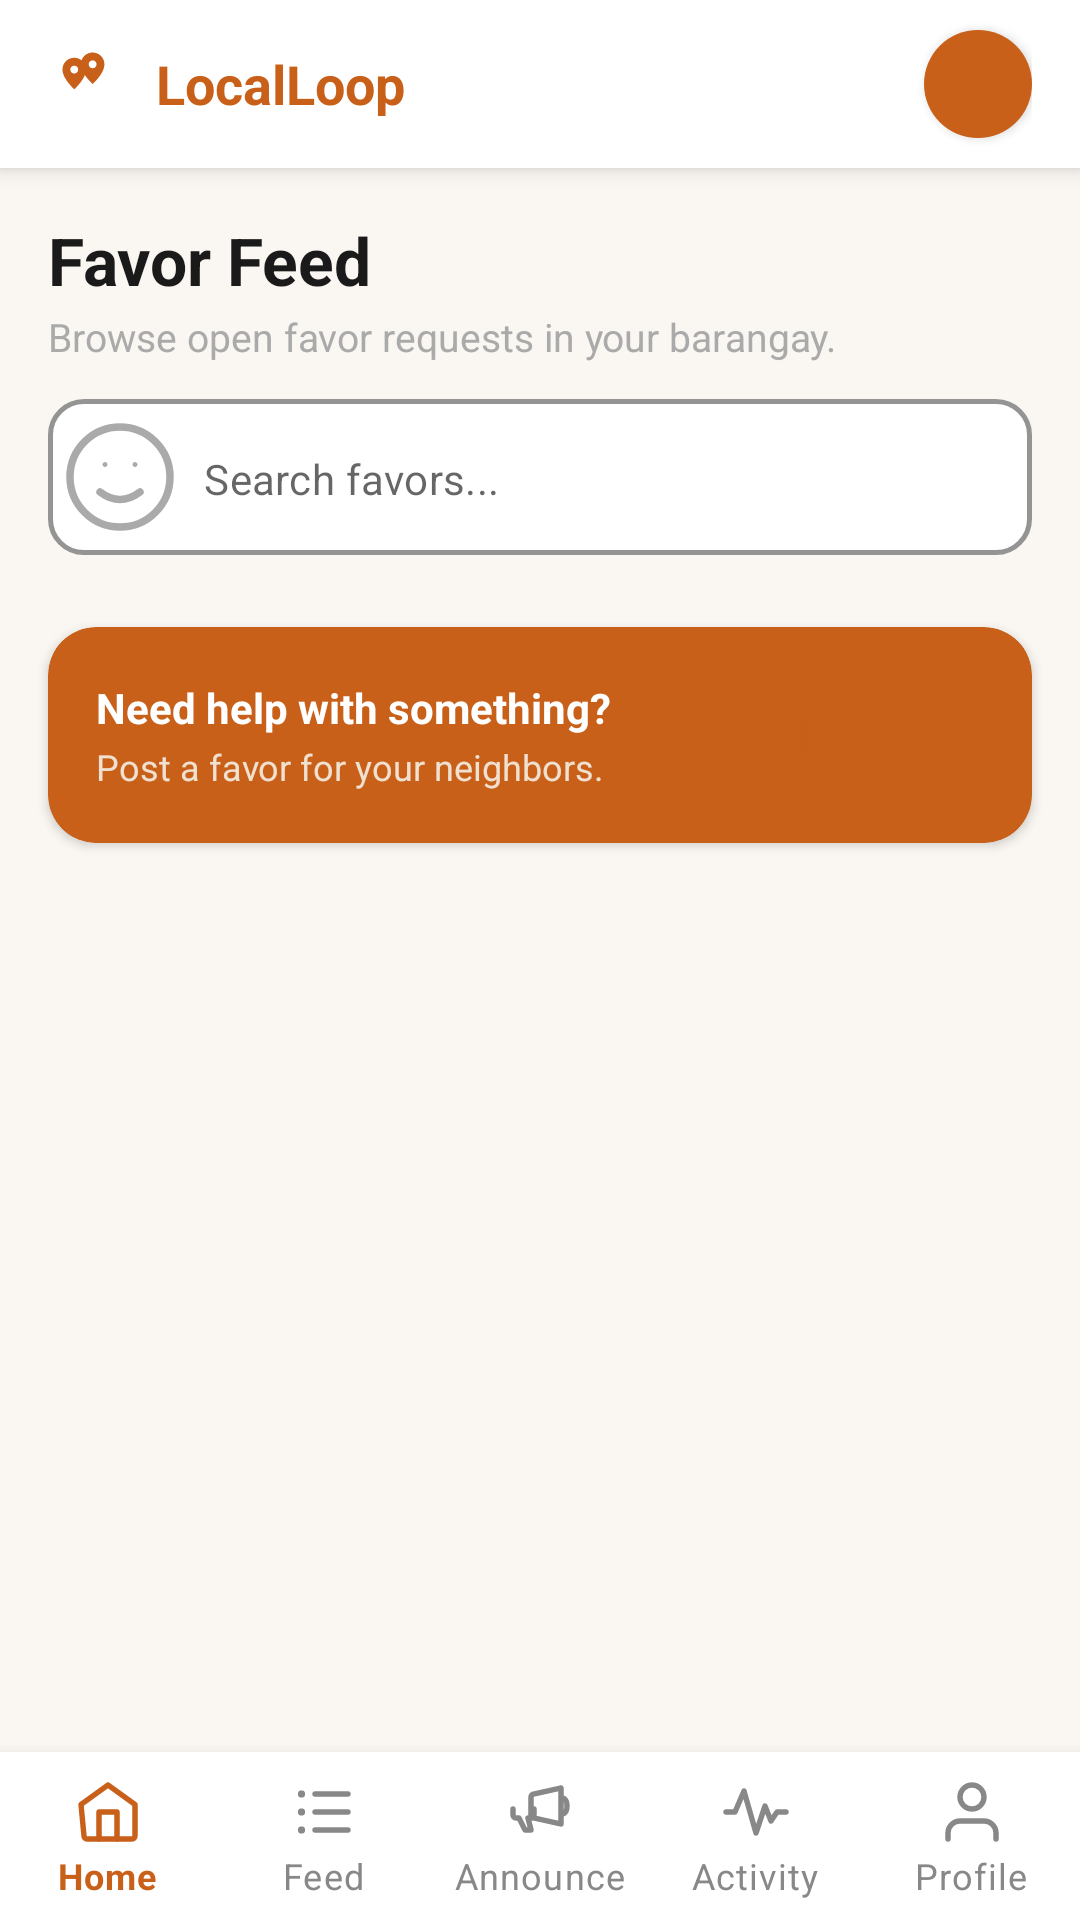

Here is an Android app screen rendered from its layout file. Give the layout XML and the strings, colors and styles it references.
<!-- AndroidManifest.xml: application theme Theme.LocalLoop -->
<!-- res/layout/activity_favor_feed.xml -->
<?xml version="1.0" encoding="utf-8"?>
<androidx.coordinatorlayout.widget.CoordinatorLayout
    xmlns:android="http://schemas.android.com/apk/res/android"
    xmlns:app="http://schemas.android.com/apk/res-auto"
    android:layout_width="match_parent"
    android:layout_height="match_parent"
    android:background="@color/background_cream">

    
    <LinearLayout
        android:id="@+id/topBar"
        android:layout_width="match_parent"
        android:layout_height="56dp"
        android:background="@color/card_white"
        android:elevation="4dp"
        android:gravity="center_vertical"
        android:orientation="horizontal"
        android:paddingHorizontal="16dp">

        
        <ImageView
            android:layout_width="28dp"
            android:layout_height="28dp"
            android:contentDescription="LocalLoop logo"
            android:src="@drawable/ic_localloop_logo"
            app:tint="@color/primary" />

        
        <TextView
            android:layout_width="0dp"
            android:layout_height="wrap_content"
            android:layout_marginStart="8dp"
            android:layout_weight="1"
            android:text="LocalLoop"
            android:textColor="@color/primary"
            android:textSize="18sp"
            android:textStyle="bold" />

        
        <TextView
            android:id="@+id/tvAvatar"
            android:layout_width="36dp"
            android:layout_height="36dp"
            android:background="@drawable/bg_avatar_circle"
            android:clickable="true"
            android:elevation="2dp"
            android:focusable="true"
            android:foreground="?attr/selectableItemBackgroundBorderless"
            android:gravity="center"
            android:textColor="#FFFFFF"
            android:textSize="13sp"
            android:textStyle="bold" />

    </LinearLayout>

    
    <androidx.core.widget.NestedScrollView
        android:id="@+id/nestedScrollView"
        android:layout_width="match_parent"
        android:layout_height="match_parent"
        android:clipToPadding="false"
        android:paddingTop="56dp"
        android:paddingBottom="72dp">

        <LinearLayout
            android:layout_width="match_parent"
            android:layout_height="wrap_content"
            android:orientation="vertical"
            android:paddingTop="16dp">

            
            <LinearLayout
                android:layout_width="match_parent"
                android:layout_height="wrap_content"
                android:orientation="vertical"
                android:paddingHorizontal="16dp"
                android:paddingBottom="12dp">

                <TextView
                    android:layout_width="wrap_content"
                    android:layout_height="wrap_content"
                    android:text="Favor Feed"
                    android:textColor="@color/text_primary"
                    android:textSize="22sp"
                    android:textStyle="bold" />

                <TextView
                    android:id="@+id/tvSubtitle"
                    android:layout_width="wrap_content"
                    android:layout_height="wrap_content"
                    android:layout_marginTop="2dp"
                    android:text="Browse open favor requests in your barangay."
                    android:textColor="@color/text_hint"
                    android:textSize="13sp" />

            </LinearLayout>

            
            <com.google.android.material.textfield.TextInputLayout
                android:id="@+id/searchInputLayout"
                style="@style/Widget.LocalLoop.TextInputLayout"
                android:layout_width="match_parent"
                android:layout_height="52dp"
                android:layout_marginHorizontal="16dp"
                android:layout_marginBottom="12dp"
                app:hintEnabled="false"
                app:startIconDrawable="@drawable/ic_empty_favors"
                app:startIconTint="@color/text_hint">

                <com.google.android.material.textfield.TextInputEditText
                    android:id="@+id/etSearch"
                    android:layout_width="match_parent"
                    android:layout_height="match_parent"
                    android:hint="Search favors..."
                    android:imeOptions="actionSearch"
                    android:inputType="text"
                    android:textColor="@color/text_primary"
                    android:textSize="14sp" />

            </com.google.android.material.textfield.TextInputLayout>

            
            <androidx.recyclerview.widget.RecyclerView
                android:id="@+id/rvCategoryChips"
                android:layout_width="match_parent"
                android:layout_height="wrap_content"
                android:layout_marginBottom="12dp"
                android:clipToPadding="false"
                android:overScrollMode="never"
                android:paddingHorizontal="16dp" />

            
            <androidx.cardview.widget.CardView
                android:layout_width="match_parent"
                android:layout_height="wrap_content"
                android:layout_marginHorizontal="16dp"
                android:layout_marginBottom="16dp"
                app:cardBackgroundColor="#C8601A"
                app:cardCornerRadius="16dp"
                app:cardElevation="2dp">

                <LinearLayout
                    android:layout_width="match_parent"
                    android:layout_height="wrap_content"
                    android:gravity="center_vertical"
                    android:orientation="horizontal"
                    android:padding="16dp">

                    <LinearLayout
                        android:layout_width="0dp"
                        android:layout_height="wrap_content"
                        android:layout_weight="1"
                        android:orientation="vertical">

                        <TextView
                            android:layout_width="wrap_content"
                            android:layout_height="wrap_content"
                            android:text="Need help with something?"
                            android:textColor="#FFFFFF"
                            android:textSize="14sp"
                            android:textStyle="bold" />

                        <TextView
                            android:layout_width="wrap_content"
                            android:layout_height="wrap_content"
                            android:layout_marginTop="2dp"
                            android:text="Post a favor for your neighbors."
                            android:textColor="#F0E0D0"
                            android:textSize="12sp" />

                    </LinearLayout>

                    <Button
                        android:id="@+id/btnPostFavor"
                        style="@style/Widget.LocalLoop.Button.Outlined"
                        android:layout_width="wrap_content"
                        android:layout_height="40dp"
                        android:layout_marginStart="12dp"
                        android:text="Post"
                        android:textColor="@color/primary"
                        android:textSize="13sp" />

                </LinearLayout>
            </androidx.cardview.widget.CardView>

            
            <ProgressBar
                android:id="@+id/favorsLoading"
                android:layout_width="36dp"
                android:layout_height="36dp"
                android:layout_gravity="center_horizontal"
                android:layout_marginVertical="32dp"
                android:indeterminateTint="@color/primary"
                android:visibility="gone" />

            
            <TextView
                android:id="@+id/tvFavorsError"
                android:layout_width="match_parent"
                android:layout_height="wrap_content"
                android:layout_marginHorizontal="16dp"
                android:background="@drawable/bg_error_card"
                android:padding="14dp"
                android:textColor="@color/text_error"
                android:textSize="13sp"
                android:visibility="gone" />

            
            <LinearLayout
                android:id="@+id/layoutEmpty"
                android:layout_width="match_parent"
                android:layout_height="wrap_content"
                android:gravity="center"
                android:orientation="vertical"
                android:paddingVertical="48dp"
                android:visibility="gone">

                <ImageView
                    android:layout_width="44dp"
                    android:layout_height="44dp"
                    android:contentDescription="No favors"
                    android:src="@drawable/ic_empty_favors"
                    app:tint="#CCCCCC" />

                <TextView
                    android:layout_width="wrap_content"
                    android:layout_height="wrap_content"
                    android:layout_marginTop="10dp"
                    android:gravity="center"
                    android:text="No favors found.\nTry a different filter or search."
                    android:textColor="@color/text_hint"
                    android:textSize="14sp" />

            </LinearLayout>

            
            <androidx.recyclerview.widget.RecyclerView
                android:id="@+id/rvFavors"
                android:layout_width="match_parent"
                android:layout_height="wrap_content"
                android:layout_marginHorizontal="16dp"
                android:nestedScrollingEnabled="false"
                android:overScrollMode="never"
                android:visibility="gone" />

            
            <LinearLayout
                android:id="@+id/paginationRow"
                android:layout_width="match_parent"
                android:layout_height="wrap_content"
                android:gravity="center"
                android:orientation="horizontal"
                android:padding="20dp"
                android:visibility="gone" />

        </LinearLayout>
    </androidx.core.widget.NestedScrollView>

    
    <com.google.android.material.bottomnavigation.BottomNavigationView
        android:id="@+id/bottomNav"
        android:layout_width="match_parent"
        android:layout_height="wrap_content"
        android:layout_gravity="bottom"
        android:background="@color/card_white"
        app:elevation="8dp"
        app:itemIconTint="@drawable/bottom_nav_tint"
        app:itemTextColor="@drawable/bottom_nav_tint"
        app:labelVisibilityMode="labeled"
        app:menu="@menu/bottom_nav_menu" />

</androidx.coordinatorlayout.widget.CoordinatorLayout>
<!-- resources referenced by this layout -->
<resources>
  <color name="background_cream">#FAF7F2</color>
  <color name="card_white">#FFFFFF</color>
  <color name="primary">#C8601A</color>
  <color name="text_error">#E53935</color>
  <color name="text_hint">#AAAAAA</color>
  <color name="text_primary">#1A1A1A</color>
  <!-- drawable bg_avatar_circle (drawable) -->
  <?xml version="1.0" encoding="utf-8"?>
  <shape xmlns:android="http://schemas.android.com/apk/res/android"
      android:shape="oval">
      <solid android:color="#C8601A" />
  </shape>
  <!-- drawable bg_error_card (drawable) -->
  <?xml version="1.0" encoding="utf-8"?>
  <shape xmlns:android="http://schemas.android.com/apk/res/android"
      android:shape="rectangle">
  
      <solid android:color="#FFF5F5" />
  
      <stroke
          android:width="1dp"
          android:color="#FFCDD2" />
  
      <corners android:radius="8dp" />
  
  </shape>
  <!-- drawable bottom_nav_tint (drawable) -->
  <?xml version="1.0" encoding="utf-8"?>
  <selector xmlns:android="http://schemas.android.com/apk/res/android">
      <item android:color="#C8601A" android:state_checked="true" />
      <item android:color="#888888" />
  </selector>
  <style name="Widget.LocalLoop.Button.Outlined" parent="Widget.MaterialComponents.Button.OutlinedButton">
          <item name="android:backgroundTint">@color/card_white</item>
          <item name="android:textColor">@color/text_primary</item>
          <item name="android:textSize">14sp</item>
          <item name="strokeColor">@color/input_border</item>
          <item name="strokeWidth">1.5dp</item>
          <item name="cornerRadius">12dp</item>
          <item name="android:insetTop">0dp</item>
          <item name="android:insetBottom">0dp</item>
          <item name="rippleColor">@color/primary_very_light</item>
          <item name="android:stateListAnimator">@null</item>
      </style>
  <style name="Widget.LocalLoop.TextInputLayout" parent="Widget.MaterialComponents.TextInputLayout.OutlinedBox">
          <item name="boxBackgroundColor">@color/input_background</item>
          <item name="boxStrokeColor">@color/input_border</item>
          <item name="boxStrokeWidth">1.5dp</item>
          <item name="boxStrokeWidthFocused">2dp</item>
          <item name="boxCornerRadiusTopStart">12dp</item>
          <item name="boxCornerRadiusTopEnd">12dp</item>
          <item name="boxCornerRadiusBottomStart">12dp</item>
          <item name="boxCornerRadiusBottomEnd">12dp</item>
          <item name="hintTextColor">@color/text_hint</item>
          <item name="startIconTint">@color/text_hint</item>
          
      </style>
  <style name="Theme.LocalLoop" parent="Theme.MaterialComponents.Light.NoActionBar">
          <item name="colorPrimary">@color/primary</item>
          <item name="colorPrimaryVariant">@color/primary_dark</item>
          <item name="colorOnPrimary">@color/text_white</item>
          <item name="colorSecondary">@color/primary_light</item>
          <item name="android:windowBackground">@color/background_cream</item>
          <item name="android:statusBarColor">@color/primary_dark</item>
          <item name="android:navigationBarColor">@color/background_cream</item>
          
          <item name="colorControlActivated">@color/primary</item>
          <item name="android:textColorPrimary">@color/text_primary</item>
      </style>
  <color name="input_border">#E8E8E8</color>
  <color name="primary_very_light">#FDE8D8</color>
  <color name="input_background">#FFFFFF</color>
  <color name="primary_dark">#A34F14</color>
  <color name="text_white">#FFFFFF</color>
  <color name="primary_light">#E8894A</color>
</resources>
